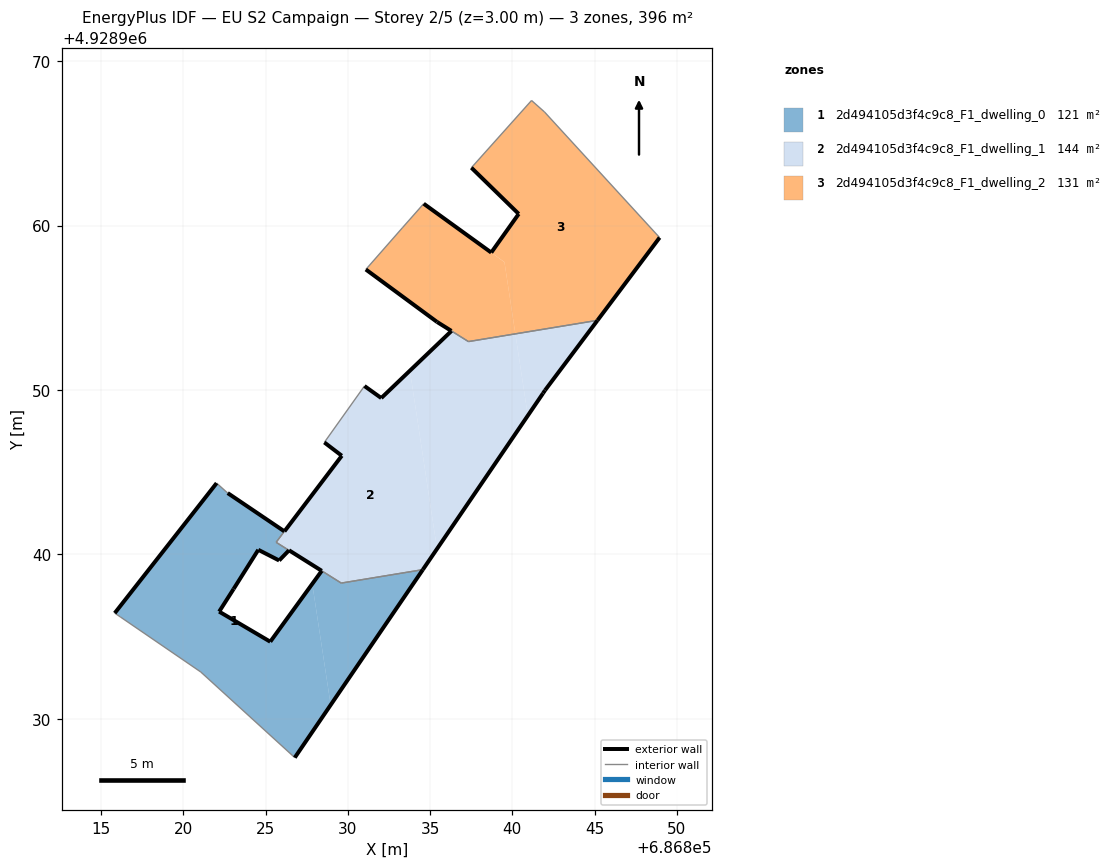
=== STOREY PLAN SPEC (per zone: floor XY polygon, exterior-wall plan segments, windows/doors) ===
zone 1: 2d494105d3f4c9c8_F1_dwelling_0  (121.5 m²)
  floor: (686826.77, 4928927.64) (686828.95, 4928930.85) (686827.83, 4928938.21) (686825.28, 4928934.69) (686822.17, 4928936.52) (686823.05, 4928937.90) (686824.55, 4928940.28) (686825.82, 4928939.63) (686826.42, 4928940.25) (686825.64, 4928940.74) (686826.14, 4928941.41) (686822.69, 4928943.73) (686822.02, 4928944.34) (686815.82, 4928936.43) (686821.05, 4928932.85)
  floor: (686828.95, 4928930.85) (686834.56, 4928939.08) (686829.60, 4928938.26) (686828.41, 4928939.00) (686827.83, 4928938.21)
  exterior wall: (686834.56, 4928939.08) – (686826.77, 4928927.64)  [13.8 m]
  exterior wall: (686815.82, 4928936.43) – (686822.02, 4928944.34)  [10.0 m]
  exterior wall: (686822.69, 4928943.73) – (686826.14, 4928941.41)  [4.2 m]
  exterior wall: (686826.42, 4928940.25) – (686825.82, 4928939.63)  [0.9 m]
  exterior wall: (686825.82, 4928939.63) – (686824.55, 4928940.28)  [1.4 m]
  exterior wall: (686824.55, 4928940.28) – (686823.05, 4928937.90)  [2.8 m]
  exterior wall: (686823.05, 4928937.90) – (686822.17, 4928936.52)  [1.6 m]
  exterior wall: (686822.17, 4928936.52) – (686825.28, 4928934.69)  [3.6 m]
  exterior wall: (686825.28, 4928934.69) – (686828.41, 4928939.00)  [5.3 m]
  interior walls: 8
zone 2: 2d494105d3f4c9c8_F1_dwelling_1  (143.6 m²)
  floor: (686835.42, 4928940.34) (686840.94, 4928948.44) (686840.19, 4928953.42) (686837.33, 4928952.95) (686836.30, 4928953.59) (686833.77, 4928951.18)
  floor: (686834.56, 4928939.08) (686835.42, 4928940.34) (686833.77, 4928951.18) (686832.03, 4928949.51) (686831.01, 4928950.25) (686828.57, 4928946.82) (686829.63, 4928946.00) (686826.14, 4928941.40) (686826.11, 4928941.37) (686825.64, 4928940.74) (686829.60, 4928938.26)
  floor: (686841.99, 4928949.98) (686845.18, 4928954.24) (686840.19, 4928953.42) (686840.94, 4928948.44) (686841.87, 4928949.80)
  exterior wall: (686826.14, 4928941.40) – (686829.63, 4928946.00)  [5.8 m]
  exterior wall: (686829.63, 4928946.00) – (686828.57, 4928946.82)  [1.3 m]
  exterior wall: (686831.01, 4928950.25) – (686832.03, 4928949.51)  [1.3 m]
  exterior wall: (686832.03, 4928949.51) – (686836.30, 4928953.59)  [5.9 m]
  exterior wall: (686845.18, 4928954.24) – (686841.99, 4928949.98)  [5.3 m]
  exterior wall: (686841.99, 4928949.98) – (686841.87, 4928949.80)  [0.2 m]
  exterior wall: (686841.87, 4928949.80) – (686834.56, 4928939.08)  [13.0 m]
  exterior wall: (686828.41, 4928939.00) – (686826.42, 4928940.25)  [2.3 m]
  interior walls: 7
zone 3: 2d494105d3f4c9c8_F1_dwelling_2  (131.3 m²)
  floor: (686845.18, 4928954.24) (686848.96, 4928959.27) (686841.96, 4928966.91) (686841.17, 4928967.61) (686837.51, 4928963.52) (686840.39, 4928960.71) (686838.72, 4928958.36) (686839.52, 4928957.78) (686840.19, 4928953.42)
  floor: (686840.19, 4928953.42) (686839.52, 4928957.78) (686834.61, 4928961.33) (686833.31, 4928959.86) (686831.09, 4928957.33) (686835.42, 4928954.14) (686837.34, 4928952.95)
  exterior wall: (686836.30, 4928953.60) – (686835.42, 4928954.14)  [1.0 m]
  exterior wall: (686835.42, 4928954.14) – (686831.09, 4928957.33)  [5.4 m]
  exterior wall: (686834.61, 4928961.33) – (686838.72, 4928958.36)  [5.1 m]
  exterior wall: (686838.72, 4928958.36) – (686840.39, 4928960.71)  [2.9 m]
  exterior wall: (686840.39, 4928960.71) – (686837.51, 4928963.52)  [4.0 m]
  exterior wall: (686848.96, 4928959.27) – (686845.18, 4928954.24)  [6.3 m]
  interior walls: 7

=== DERIVED (storey summary) ===
Building: EU S2 Campaign
Storey: 2 of 5  (floor level z = 3.00 m)
Storey gross floor area: 396.3 m²
Zones on this storey: 3
  - 2d494105d3f4c9c8_F1_dwelling_0: floor 121.5 m²; exterior wall 43.7 m (131.1 m²); WWR 0.0%
  - 2d494105d3f4c9c8_F1_dwelling_1: floor 143.6 m²; exterior wall 35.1 m (105.4 m²); WWR 0.0%
  - 2d494105d3f4c9c8_F1_dwelling_2: floor 131.3 m²; exterior wall 24.7 m (74.0 m²); WWR 0.0%
Zone adjacency (shared interzone walls):
  - 2d494105d3f4c9c8_F1_dwelling_0 ↔ 2d494105d3f4c9c8_F1_dwelling_1
  - 2d494105d3f4c9c8_F1_dwelling_1 ↔ 2d494105d3f4c9c8_F1_dwelling_2